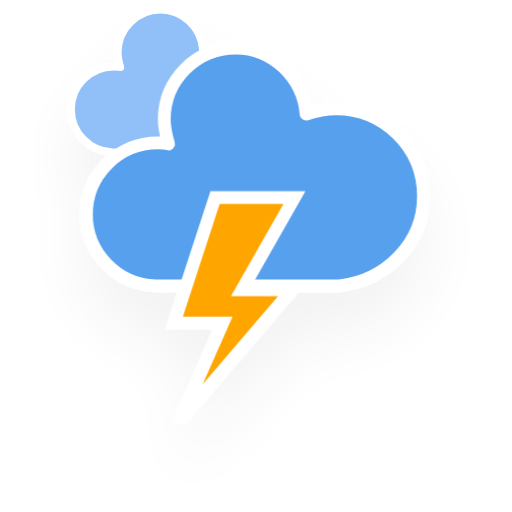
t = 0.00 s
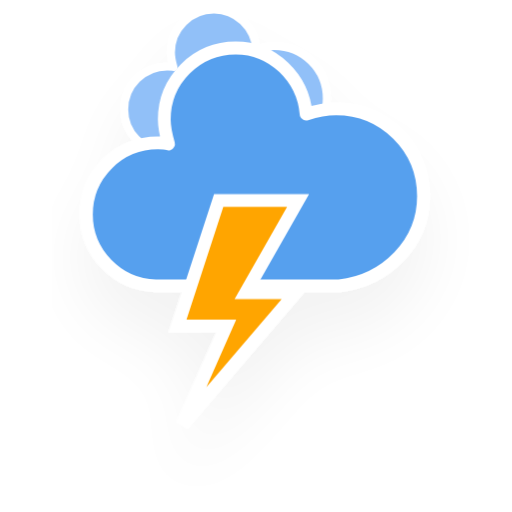
t = 1.17 s
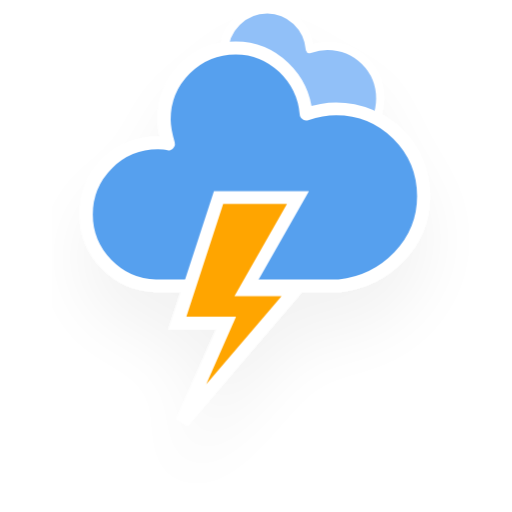
t = 2.33 s
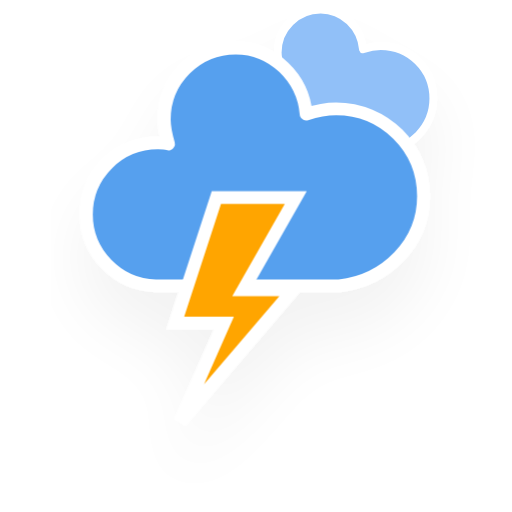
t = 3.50 s
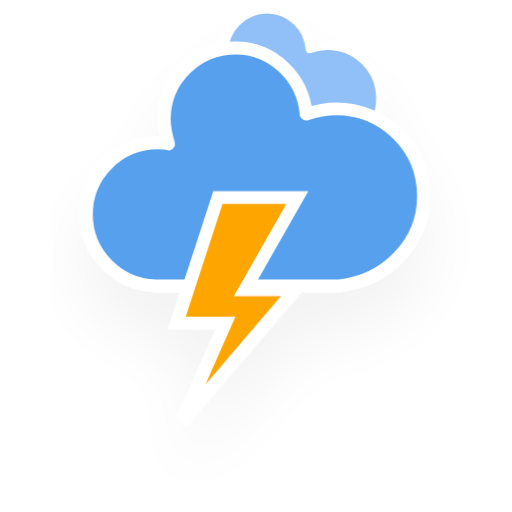
t = 4.67 s
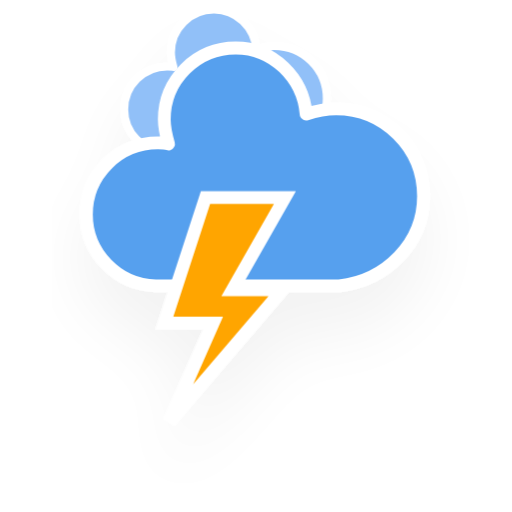
t = 5.83 s

The animated SVG that drew these frames (rendered in a browser with its animation timeline set to each time). Animation: 3 CSS @keyframes rules; one cycle of 7.00 s, repeats indefinitely.

<?xml version="1.0" encoding="utf-8"?>
<!-- (c) ammap.com | SVG weather icons -->
<svg
    version="1.1"
    xmlns="http://www.w3.org/2000/svg"
    xmlns:xlink="http://www.w3.org/1999/xlink"
    width="64"
    height="64"
    viewBox="8 16 48 48">
    <defs>
        <filter id="blur" width="200%" height="200%">
            <feGaussianBlur in="SourceAlpha" stdDeviation="3"/>
            <feOffset dx="0" dy="4" result="offsetblur"/>
            <feComponentTransfer>
                <feFuncA type="linear" slope="0.05"/>
            </feComponentTransfer>
            <feMerge> 
                <feMergeNode/>
                <feMergeNode in="SourceGraphic"/> 
            </feMerge>
        </filter>
        <style type="text/css"><![CDATA[
/*
** CLOUDS
*/
@keyframes am-weather-cloud-1 {
  0% {
    -webkit-transform: translate(-5px,0px);
       -moz-transform: translate(-5px,0px);
        -ms-transform: translate(-5px,0px);
            transform: translate(-5px,0px);
  }

  50% {
    -webkit-transform: translate(10px,0px);
       -moz-transform: translate(10px,0px);
        -ms-transform: translate(10px,0px);
            transform: translate(10px,0px);
  }

  100% {
    -webkit-transform: translate(-5px,0px);
       -moz-transform: translate(-5px,0px);
        -ms-transform: translate(-5px,0px);
            transform: translate(-5px,0px);
  }
}

.am-weather-cloud-1 {
  -webkit-animation-name: am-weather-cloud-1;
     -moz-animation-name: am-weather-cloud-1;
          animation-name: am-weather-cloud-1;
  -webkit-animation-duration: 7s;
     -moz-animation-duration: 7s;
          animation-duration: 7s;
  -webkit-animation-timing-function: linear;
     -moz-animation-timing-function: linear;
          animation-timing-function: linear;
  -webkit-animation-iteration-count: infinite;
     -moz-animation-iteration-count: infinite;
          animation-iteration-count: infinite;
}

@keyframes am-weather-cloud-2 {
  0% {
    -webkit-transform: translate(0px,0px);
       -moz-transform: translate(0px,0px);
        -ms-transform: translate(0px,0px);
            transform: translate(0px,0px);
  }

  50% {
    -webkit-transform: translate(2px,0px);
       -moz-transform: translate(2px,0px);
        -ms-transform: translate(2px,0px);
            transform: translate(2px,0px);
  }

  100% {
    -webkit-transform: translate(0px,0px);
       -moz-transform: translate(0px,0px);
        -ms-transform: translate(0px,0px);
            transform: translate(0px,0px);
  }
}

.am-weather-cloud-2 {
  -webkit-animation-name: am-weather-cloud-2;
     -moz-animation-name: am-weather-cloud-2;
          animation-name: am-weather-cloud-2;
  -webkit-animation-duration: 3s;
     -moz-animation-duration: 3s;
          animation-duration: 3s;
  -webkit-animation-timing-function: linear;
     -moz-animation-timing-function: linear;
          animation-timing-function: linear;
  -webkit-animation-iteration-count: infinite;
     -moz-animation-iteration-count: infinite;
          animation-iteration-count: infinite;
}

/*
** STROKE
*/
@keyframes am-weather-stroke {
  0% {
    -webkit-transform: translate(0.0px,0.0px);
       -moz-transform: translate(0.0px,0.0px);
        -ms-transform: translate(0.0px,0.0px);
            transform: translate(0.0px,0.0px);
  }

  2% {
    -webkit-transform: translate(0.3px,0.0px);
       -moz-transform: translate(0.3px,0.0px);
        -ms-transform: translate(0.3px,0.0px);
            transform: translate(0.3px,0.0px);
  }

  4% {
    -webkit-transform: translate(0.0px,0.0px);
       -moz-transform: translate(0.0px,0.0px);
        -ms-transform: translate(0.0px,0.0px);
            transform: translate(0.0px,0.0px);
  }

  6% {
    -webkit-transform: translate(0.5px,0.4px);
       -moz-transform: translate(0.5px,0.4px);
        -ms-transform: translate(0.5px,0.4px);
            transform: translate(0.5px,0.4px);
  }

  8% {
    -webkit-transform: translate(0.0px,0.0px);
       -moz-transform: translate(0.0px,0.0px);
        -ms-transform: translate(0.0px,0.0px);
            transform: translate(0.0px,0.0px);
  }

  10% {
    -webkit-transform: translate(0.3px,0.0px);
       -moz-transform: translate(0.3px,0.0px);
        -ms-transform: translate(0.3px,0.0px);
            transform: translate(0.3px,0.0px);
  }

  12% {
    -webkit-transform: translate(0.0px,0.0px);
       -moz-transform: translate(0.0px,0.0px);
        -ms-transform: translate(0.0px,0.0px);
            transform: translate(0.0px,0.0px);
  }

  14% {
    -webkit-transform: translate(0.3px,0.0px);
       -moz-transform: translate(0.3px,0.0px);
        -ms-transform: translate(0.3px,0.0px);
            transform: translate(0.3px,0.0px);
  }

  16% {
    -webkit-transform: translate(0.0px,0.0px);
       -moz-transform: translate(0.0px,0.0px);
        -ms-transform: translate(0.0px,0.0px);
            transform: translate(0.0px,0.0px);
  }

  18% {
    -webkit-transform: translate(0.3px,0.0px);
       -moz-transform: translate(0.3px,0.0px);
        -ms-transform: translate(0.3px,0.0px);
            transform: translate(0.3px,0.0px);
  }

  20% {
    -webkit-transform: translate(0.0px,0.0px);
       -moz-transform: translate(0.0px,0.0px);
        -ms-transform: translate(0.0px,0.0px);
            transform: translate(0.0px,0.0px);
  }

  22% {
    -webkit-transform: translate(1px,0.0px);
       -moz-transform: translate(1px,0.0px);
        -ms-transform: translate(1px,0.0px);
            transform: translate(1px,0.0px);
  }

  24% {
    -webkit-transform: translate(0.0px,0.0px);
       -moz-transform: translate(0.0px,0.0px);
        -ms-transform: translate(0.0px,0.0px);
            transform: translate(0.0px,0.0px);
  }

  26% {
    -webkit-transform: translate(-1px,0.0px);
       -moz-transform: translate(-1px,0.0px);
        -ms-transform: translate(-1px,0.0px);
            transform: translate(-1px,0.0px);

  }

  28% {
    -webkit-transform: translate(0.0px,0.0px);
       -moz-transform: translate(0.0px,0.0px);
        -ms-transform: translate(0.0px,0.0px);
            transform: translate(0.0px,0.0px);
  }

  40% {
    fill: orange;
    -webkit-transform: translate(0.0px,0.0px);
       -moz-transform: translate(0.0px,0.0px);
        -ms-transform: translate(0.0px,0.0px);
            transform: translate(0.0px,0.0px);
  }

  65% {
    fill: white;
    -webkit-transform: translate(-1px,5.0px);
       -moz-transform: translate(-1px,5.0px);
        -ms-transform: translate(-1px,5.0px);
            transform: translate(-1px,5.0px);
  }
  61% {
    fill: orange;
  }

  100% {
    -webkit-transform: translate(0.0px,0.0px);
       -moz-transform: translate(0.0px,0.0px);
        -ms-transform: translate(0.0px,0.0px);
            transform: translate(0.0px,0.0px);
  }
}

.am-weather-stroke {
  -webkit-animation-name: am-weather-stroke;
     -moz-animation-name: am-weather-stroke;
          animation-name: am-weather-stroke;
  -webkit-animation-duration: 1.11s;
     -moz-animation-duration: 1.11s;
          animation-duration: 1.11s;
  -webkit-animation-timing-function: linear;
     -moz-animation-timing-function: linear;
          animation-timing-function: linear;
  -webkit-animation-iteration-count: infinite;
     -moz-animation-iteration-count: infinite;
          animation-iteration-count: infinite;
}
        ]]></style>
    </defs>
    <g filter="url(#blur)" id="thunder">
        <g transform="translate(20,10)">
            <g class="am-weather-cloud-1">
                <path d="M47.7,35.4     c0-4.6-3.7-8.2-8.2-8.2c-1,0-1.9,0.2-2.8,0.5c-0.3-3.4-3.1-6.2-6.6-6.2c-3.7,0-6.7,3-6.7,6.7c0,0.8,0.2,1.6,0.4,2.3     c-0.3-0.1-0.7-0.1-1-0.1c-3.7,0-6.7,3-6.7,6.7c0,3.6,2.9,6.6,6.5,6.7l17.2,0C44.2,43.3,47.7,39.8,47.7,35.4z" fill="#91C0F8" stroke="white" stroke-linejoin="round" stroke-width="1.2" transform="translate(-10,-6), scale(0.6)" />
            </g>
            <g>
                <path d="M47.7,35.4     c0-4.6-3.7-8.2-8.2-8.2c-1,0-1.9,0.2-2.8,0.5c-0.3-3.4-3.1-6.2-6.6-6.2c-3.7,0-6.7,3-6.7,6.7c0,0.8,0.2,1.6,0.4,2.3     c-0.3-0.1-0.7-0.1-1-0.1c-3.7,0-6.7,3-6.7,6.7c0,3.6,2.9,6.6,6.5,6.7l17.2,0C44.2,43.3,47.7,39.8,47.7,35.4z" fill="#57A0EE" stroke="white" stroke-linejoin="round" stroke-width="1.2" transform="translate(-20,-11)" />
            </g>
            <g transform="translate(-9,28), scale(1.2)">
                <polygon class="am-weather-stroke" fill="orange" stroke="white" stroke-width="1" points="14.3,-2.9 20.5,-2.9 16.4,4.3 20.3,4.3 11.5,14.6 14.9,6.9 11.1,6.9" />
            </g>
        </g>
    </g>
</svg>